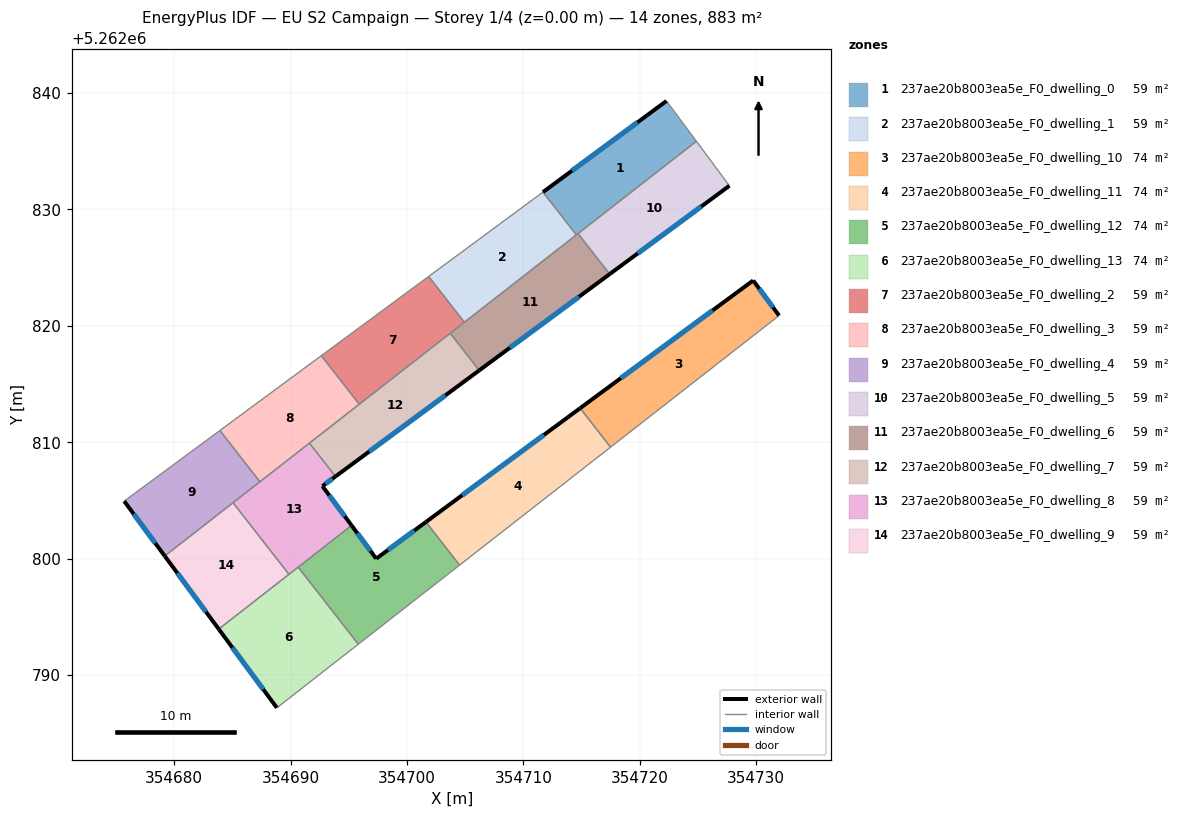
=== STOREY PLAN SPEC (per zone: floor XY polygon, exterior-wall plan segments, windows/doors) ===
zone 1: 237ae20b8003ea5e_F0_dwelling_0  (58.9 m²)
  floor: (354722.29, 5262839.32) (354724.85, 5262835.86) (354714.69, 5262827.93) (354714.55, 5262827.82) (354711.68, 5262831.49)
  exterior wall: (354722.29, 5262839.32) – (354711.68, 5262831.49)  [13.2 m]
    window: (354719.80, 5262837.48) – (354714.17, 5262833.33)  [11.1 m²]
  interior walls: 4
zone 2: 237ae20b8003ea5e_F0_dwelling_1  (58.9 m²)
  floor: (354711.68, 5262831.49) (354714.55, 5262827.82) (354704.93, 5262820.31) (354701.86, 5262824.25)
  interior walls: 4
zone 3: 237ae20b8003ea5e_F0_dwelling_10  (73.6 m²)
  floor: (354729.73, 5262823.90) (354731.96, 5262820.89) (354717.48, 5262809.58) (354714.87, 5262812.93)
  exterior wall: (354729.73, 5262823.90) – (354714.87, 5262812.93)  [18.5 m]
    window: (354726.24, 5262821.33) – (354718.36, 5262815.51)  [15.6 m²]
  exterior wall: (354731.96, 5262820.89) – (354729.73, 5262823.90)  [3.7 m]
    window: (354731.43, 5262821.60) – (354730.25, 5262823.19)  [3.2 m²]
  interior walls: 2
zone 4: 237ae20b8003ea5e_F0_dwelling_11  (73.6 m²)
  floor: (354714.87, 5262812.93) (354717.48, 5262809.58) (354704.52, 5262799.46) (354701.63, 5262803.16)
  exterior wall: (354714.87, 5262812.93) – (354701.63, 5262803.16)  [16.5 m]
    window: (354711.76, 5262810.64) – (354704.74, 5262805.46)  [13.9 m²]
  interior walls: 3
zone 5: 237ae20b8003ea5e_F0_dwelling_12  (73.6 m²)
  floor: (354701.63, 5262803.16) (354704.52, 5262799.46) (354695.82, 5262792.66) (354690.65, 5262799.28) (354695.24, 5262802.86) (354697.35, 5262800.01)
  exterior wall: (354697.35, 5262800.01) – (354695.24, 5262802.86)  [3.5 m]
    window: (354696.86, 5262800.68) – (354695.74, 5262802.19)  [3.0 m²]
  exterior wall: (354701.63, 5262803.16) – (354697.35, 5262800.01)  [5.3 m]
    window: (354700.62, 5262802.42) – (354698.36, 5262800.75)  [4.5 m²]
  interior walls: 4
zone 6: 237ae20b8003ea5e_F0_dwelling_13  (73.6 m²)
  floor: (354690.65, 5262799.28) (354695.82, 5262792.66) (354688.82, 5262787.20) (354683.83, 5262793.96)
  exterior wall: (354683.83, 5262793.96) – (354688.82, 5262787.20)  [8.4 m]
    window: (354685.00, 5262792.37) – (354687.65, 5262788.79)  [7.1 m²]
  interior walls: 4
zone 7: 237ae20b8003ea5e_F0_dwelling_2  (58.9 m²)
  floor: (354701.86, 5262824.25) (354704.93, 5262820.31) (354695.90, 5262813.27) (354692.64, 5262817.44)
  interior walls: 5
zone 8: 237ae20b8003ea5e_F0_dwelling_3  (58.9 m²)
  floor: (354692.64, 5262817.44) (354695.90, 5262813.27) (354687.36, 5262806.61) (354683.93, 5262811.02)
  interior walls: 5
zone 9: 237ae20b8003ea5e_F0_dwelling_4  (58.9 m²)
  floor: (354683.93, 5262811.02) (354687.36, 5262806.61) (354679.19, 5262800.24) (354675.71, 5262804.95)
  exterior wall: (354675.71, 5262804.95) – (354679.19, 5262800.24)  [5.9 m]
    window: (354676.53, 5262803.84) – (354678.37, 5262801.34)  [4.9 m²]
  interior walls: 4
zone 10: 237ae20b8003ea5e_F0_dwelling_5  (58.9 m²)
  floor: (354724.85, 5262835.86) (354727.69, 5262832.04) (354717.41, 5262824.45) (354714.69, 5262827.93)
  exterior wall: (354717.41, 5262824.45) – (354727.69, 5262832.04)  [12.8 m]
    window: (354719.82, 5262826.23) – (354725.27, 5262830.25)  [10.8 m²]
  interior walls: 3
zone 11: 237ae20b8003ea5e_F0_dwelling_6  (58.9 m²)
  floor: (354714.69, 5262827.93) (354717.41, 5262824.45) (354706.20, 5262816.18) (354703.71, 5262819.37)
  exterior wall: (354706.20, 5262816.18) – (354717.41, 5262824.45)  [13.9 m]
    window: (354708.83, 5262818.12) – (354714.77, 5262822.51)  [11.8 m²]
  interior walls: 5
zone 12: 237ae20b8003ea5e_F0_dwelling_7  (58.9 m²)
  floor: (354703.71, 5262819.37) (354706.20, 5262816.18) (354693.85, 5262807.07) (354691.62, 5262809.93)
  exterior wall: (354693.85, 5262807.07) – (354706.20, 5262816.18)  [15.3 m]
    window: (354696.75, 5262809.21) – (354703.30, 5262814.04)  [12.9 m²]
  interior walls: 4
zone 13: 237ae20b8003ea5e_F0_dwelling_8  (58.9 m²)
  floor: (354693.85, 5262807.07) (354692.73, 5262806.24) (354695.24, 5262802.86) (354689.86, 5262798.66) (354685.06, 5262804.82) (354691.62, 5262809.93)
  exterior wall: (354692.73, 5262806.24) – (354693.85, 5262807.07)  [1.4 m]
    window: (354693.00, 5262806.43) – (354693.59, 5262806.87)  [1.2 m²]
  exterior wall: (354695.24, 5262802.86) – (354692.73, 5262806.24)  [4.2 m]
    window: (354694.65, 5262803.65) – (354693.32, 5262805.45)  [3.6 m²]
  interior walls: 6
zone 14: 237ae20b8003ea5e_F0_dwelling_9  (58.9 m²)
  floor: (354685.06, 5262804.82) (354689.86, 5262798.66) (354683.83, 5262793.96) (354679.19, 5262800.24)
  exterior wall: (354679.19, 5262800.24) – (354683.83, 5262793.96)  [7.8 m]
    window: (354680.28, 5262798.76) – (354682.74, 5262795.43)  [6.6 m²]
  interior walls: 3

=== DERIVED (storey summary) ===
Building: EU S2 Campaign
Storey: 1 of 4  (floor level z = 0.00 m)
Storey gross floor area: 883.2 m²
Zones on this storey: 14
  - 237ae20b8003ea5e_F0_dwelling_0: floor 58.9 m²; exterior wall 13.2 m (39.5 m²); 1 window(s) 11.1 m²; WWR 28.1%
  - 237ae20b8003ea5e_F0_dwelling_1: floor 58.9 m²
  - 237ae20b8003ea5e_F0_dwelling_10: floor 73.6 m²; exterior wall 22.2 m (66.6 m²); 2 window(s) 18.7 m²; WWR 28.1%
  - 237ae20b8003ea5e_F0_dwelling_11: floor 73.6 m²; exterior wall 16.5 m (49.4 m²); 1 window(s) 13.9 m²; WWR 28.1%
  - 237ae20b8003ea5e_F0_dwelling_12: floor 73.6 m²; exterior wall 8.9 m (26.6 m²); 2 window(s) 7.5 m²; WWR 28.1%
  - 237ae20b8003ea5e_F0_dwelling_13: floor 73.6 m²; exterior wall 8.4 m (25.2 m²); 1 window(s) 7.1 m²; WWR 28.1%
  - 237ae20b8003ea5e_F0_dwelling_2: floor 58.9 m²
  - 237ae20b8003ea5e_F0_dwelling_3: floor 58.9 m²
  - 237ae20b8003ea5e_F0_dwelling_4: floor 58.9 m²; exterior wall 5.9 m (17.6 m²); 1 window(s) 4.9 m²; WWR 28.1%
  - 237ae20b8003ea5e_F0_dwelling_5: floor 58.9 m²; exterior wall 12.8 m (38.3 m²); 1 window(s) 10.8 m²; WWR 28.1%
  - 237ae20b8003ea5e_F0_dwelling_6: floor 58.9 m²; exterior wall 13.9 m (41.8 m²); 1 window(s) 11.8 m²; WWR 28.1%
  - 237ae20b8003ea5e_F0_dwelling_7: floor 58.9 m²; exterior wall 15.3 m (46.0 m²); 1 window(s) 12.9 m²; WWR 28.1%
  - 237ae20b8003ea5e_F0_dwelling_8: floor 58.9 m²; exterior wall 5.6 m (16.8 m²); 2 window(s) 4.7 m²; WWR 28.1%
  - 237ae20b8003ea5e_F0_dwelling_9: floor 58.9 m²; exterior wall 7.8 m (23.4 m²); 1 window(s) 6.6 m²; WWR 28.1%
Zone adjacency (shared interzone walls):
  - 237ae20b8003ea5e_F0_dwelling_0 ↔ 237ae20b8003ea5e_F0_dwelling_1
  - 237ae20b8003ea5e_F0_dwelling_0 ↔ 237ae20b8003ea5e_F0_dwelling_5
  - 237ae20b8003ea5e_F0_dwelling_0 ↔ 237ae20b8003ea5e_F0_dwelling_6
  - 237ae20b8003ea5e_F0_dwelling_1 ↔ 237ae20b8003ea5e_F0_dwelling_2
  - 237ae20b8003ea5e_F0_dwelling_1 ↔ 237ae20b8003ea5e_F0_dwelling_6
  - 237ae20b8003ea5e_F0_dwelling_10 ↔ 237ae20b8003ea5e_F0_dwelling_11
  - 237ae20b8003ea5e_F0_dwelling_11 ↔ 237ae20b8003ea5e_F0_dwelling_12
  - 237ae20b8003ea5e_F0_dwelling_12 ↔ 237ae20b8003ea5e_F0_dwelling_13
  - 237ae20b8003ea5e_F0_dwelling_12 ↔ 237ae20b8003ea5e_F0_dwelling_8
  - 237ae20b8003ea5e_F0_dwelling_13 ↔ 237ae20b8003ea5e_F0_dwelling_8
  - 237ae20b8003ea5e_F0_dwelling_13 ↔ 237ae20b8003ea5e_F0_dwelling_9
  - 237ae20b8003ea5e_F0_dwelling_2 ↔ 237ae20b8003ea5e_F0_dwelling_3
  - 237ae20b8003ea5e_F0_dwelling_2 ↔ 237ae20b8003ea5e_F0_dwelling_6
  - 237ae20b8003ea5e_F0_dwelling_2 ↔ 237ae20b8003ea5e_F0_dwelling_7
  - 237ae20b8003ea5e_F0_dwelling_3 ↔ 237ae20b8003ea5e_F0_dwelling_4
  - 237ae20b8003ea5e_F0_dwelling_3 ↔ 237ae20b8003ea5e_F0_dwelling_7
  - 237ae20b8003ea5e_F0_dwelling_3 ↔ 237ae20b8003ea5e_F0_dwelling_8
  - 237ae20b8003ea5e_F0_dwelling_4 ↔ 237ae20b8003ea5e_F0_dwelling_8
  - 237ae20b8003ea5e_F0_dwelling_4 ↔ 237ae20b8003ea5e_F0_dwelling_9
  - 237ae20b8003ea5e_F0_dwelling_5 ↔ 237ae20b8003ea5e_F0_dwelling_6
  - 237ae20b8003ea5e_F0_dwelling_6 ↔ 237ae20b8003ea5e_F0_dwelling_7
  - 237ae20b8003ea5e_F0_dwelling_7 ↔ 237ae20b8003ea5e_F0_dwelling_8
  - 237ae20b8003ea5e_F0_dwelling_8 ↔ 237ae20b8003ea5e_F0_dwelling_9